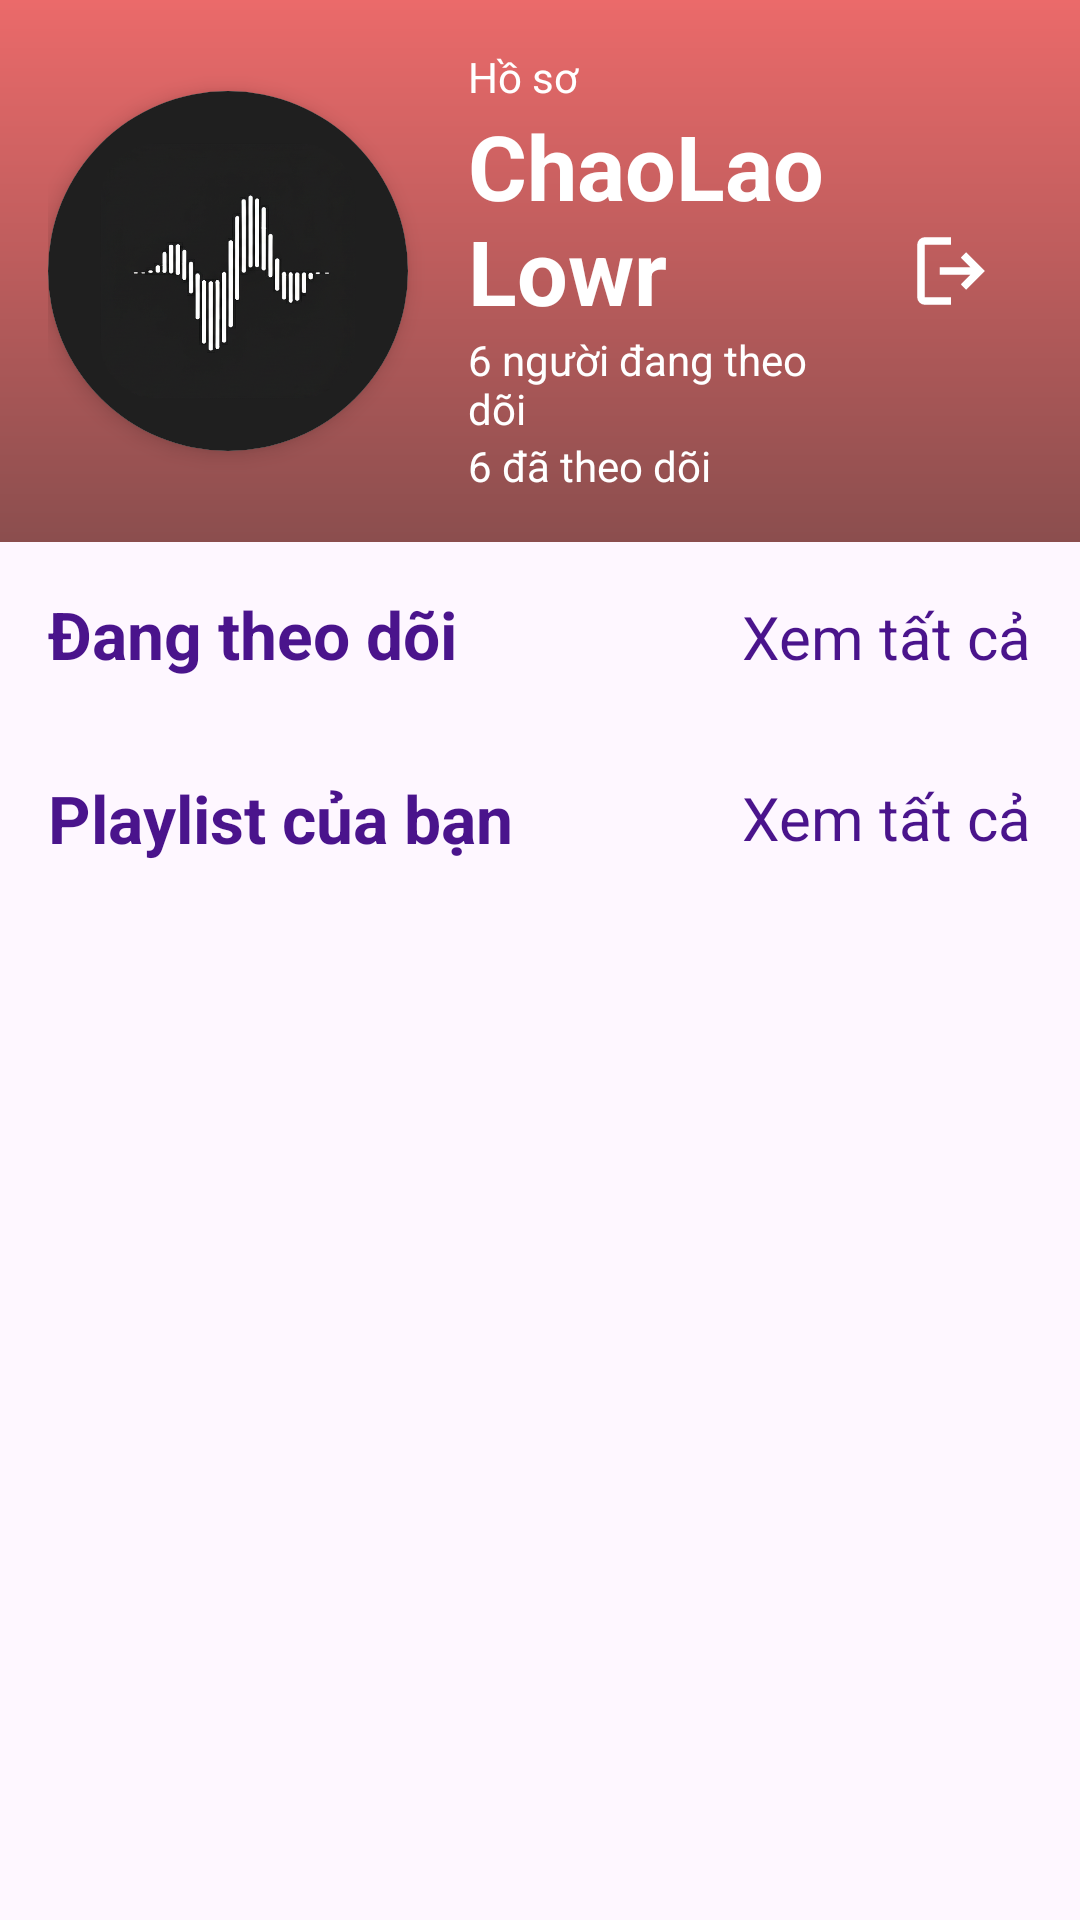

Android layout source for this screen:
<!-- AndroidManifest.xml: application theme Theme.MelodySound -->
<!-- res/layout/fragment_personal.xml -->
<?xml version="1.0" encoding="utf-8"?>
<androidx.constraintlayout.widget.ConstraintLayout xmlns:android="http://schemas.android.com/apk/res/android"
    xmlns:app="http://schemas.android.com/apk/res-auto"
    xmlns:tools="http://schemas.android.com/tools"
    android:layout_width="match_parent"
    android:layout_height="match_parent"
    tools:context=".ui.home.fragments.profile.PersonalFragment">

    <androidx.core.widget.NestedScrollView
        android:layout_width="match_parent"
        android:layout_height="match_parent"
        app:layout_constraintBottom_toBottomOf="parent"
        app:layout_constraintEnd_toEndOf="parent"
        app:layout_constraintStart_toStartOf="parent"
        app:layout_constraintTop_toTopOf="parent">

        <LinearLayout
            android:layout_width="match_parent"
            android:layout_height="match_parent"
            android:orientation="vertical">

            <LinearLayout
                android:layout_width="match_parent"
                android:layout_height="wrap_content"
                android:background="@drawable/gradient_background_red"
                android:gravity="center_vertical"
                android:orientation="horizontal"
                android:padding="16dp">

                <androidx.cardview.widget.CardView
                    android:layout_width="120dp"
                    android:layout_height="120dp"
                    app:cardCornerRadius="100dp"
                    app:cardElevation="4dp">

                    <ImageView
                        android:id="@+id/img_avatar"
                        android:layout_width="match_parent"
                        android:layout_height="match_parent"
                        android:scaleType="centerCrop"
                        android:src="@drawable/logo" />
                </androidx.cardview.widget.CardView>


                <LinearLayout
                    android:layout_width="0dp"
                    android:layout_height="wrap_content"
                    android:layout_marginLeft="20dp"
                    android:layout_weight="1"
                    android:orientation="vertical">

                    <TextView
                        android:layout_width="match_parent"
                        android:layout_height="wrap_content"
                        android:text="Hồ sơ"
                        android:textAlignment="textStart"
                        android:textColor="@color/white" />

                    <TextView
                        android:id="@+id/txt_display_name"
                        android:layout_width="match_parent"
                        android:layout_height="wrap_content"
                        android:text="ChaoLaoLowr"
                        android:textAlignment="textStart"
                        android:textColor="@color/white"
                        android:textSize="30sp"
                        android:textStyle="bold" />

                    <TextView
                        android:id="@+id/txt_followers_count"
                        android:layout_width="match_parent"
                        android:layout_height="wrap_content"
                        android:text="6 người đang theo dõi"
                        android:textAlignment="textStart"
                        android:textColor="@color/white" />

                    <TextView
                        android:id="@+id/txt_following_count"
                        android:layout_width="match_parent"
                        android:layout_height="wrap_content"
                        android:text="6 đã theo dõi"
                        android:textAlignment="textStart"
                        android:textColor="@color/white" />
                </LinearLayout>

                <ImageButton
                    android:id="@+id/btn_logout"
                    android:layout_width="wrap_content"
                    android:layout_height="wrap_content"
                    android:backgroundTint="#00FFFFFF"
                    android:src="@drawable/outline_logout"
                    app:tint="@color/white" />

            </LinearLayout>

            <LinearLayout
                android:layout_width="match_parent"
                android:layout_height="wrap_content"
                android:orientation="vertical"
                android:paddingLeft="16dp"
                android:paddingBottom="16dp">

                
                <LinearLayout
                    android:layout_width="match_parent"
                    android:layout_height="wrap_content"
                    android:layout_marginTop="16dp"
                    android:orientation="horizontal"
                    android:paddingRight="16dp">

                    <TextView
                        android:layout_width="0dp"
                        android:layout_height="wrap_content"
                        android:layout_weight="1"
                        android:text="Đang theo dõi"
                        android:textColor="#4A148C"
                        android:textSize="22sp"
                        android:textStyle="bold" />

                    <TextView
                        android:id="@+id/btn_see_all_followings"
                        android:layout_width="wrap_content"
                        android:layout_height="wrap_content"
                        android:text="Xem tất cả"
                        android:textColor="#4A148C"
                        android:textSize="20sp" />
                </LinearLayout>

                <androidx.recyclerview.widget.RecyclerView
                    android:id="@+id/rc_following"
                    android:layout_width="match_parent"
                    android:layout_height="wrap_content"
                    android:layout_marginTop="8dp"
                    android:clipToPadding="false"
                    android:orientation="horizontal"
                    app:layoutManager="androidx.recyclerview.widget.LinearLayoutManager"
                    tools:listitem="@layout/item_artist" /> 

                
                <LinearLayout
                    android:layout_width="match_parent"
                    android:layout_height="wrap_content"
                    android:layout_marginTop="24dp"
                    android:gravity="center_vertical"
                    android:orientation="horizontal"
                    android:paddingRight="16dp">

                    <TextView
                        android:layout_width="0dp"
                        android:layout_height="wrap_content"
                        android:layout_weight="1"
                        android:text="Playlist của bạn"
                        android:textColor="#4A148C"
                        android:textSize="22sp"
                        android:textStyle="bold" />

                    <TextView
                        android:id="@+id/btn_see_all_playlists"
                        android:layout_width="wrap_content"
                        android:layout_height="wrap_content"
                        android:text="Xem tất cả"
                        android:textColor="#4A148C"
                        android:textSize="20sp" />
                </LinearLayout>

                <androidx.recyclerview.widget.RecyclerView
                    android:id="@+id/rc_my_playlist"
                    android:layout_width="match_parent"
                    android:layout_height="wrap_content"
                    android:layout_marginTop="8dp"
                    android:clipToPadding="false"
                    android:orientation="horizontal"
                    app:layoutManager="androidx.recyclerview.widget.LinearLayoutManager"
                    tools:listitem="@layout/item_recomend_card" />

            </LinearLayout>
        </LinearLayout>
    </androidx.core.widget.NestedScrollView>

</androidx.constraintlayout.widget.ConstraintLayout>
<!-- res/layout/item_artist.xml (included above) -->
<?xml version="1.0" encoding="utf-8"?>
<LinearLayout xmlns:android="http://schemas.android.com/apk/res/android"
    xmlns:app="http://schemas.android.com/apk/res-auto"
    xmlns:tools="http://schemas.android.com/tools"
    android:id="@+id/root_item_artist"
    android:layout_width="wrap_content"
    android:layout_height="wrap_content"
    android:layout_marginRight="6dp"
    android:orientation="vertical">

    <androidx.cardview.widget.CardView
        android:layout_width="200dp"
        android:layout_height="200dp"
        app:cardCornerRadius="100dp"
        app:cardElevation="1dp">

        <ImageView
            android:id="@+id/img_artist_avatar"
            android:layout_width="match_parent"
            android:layout_height="match_parent"
            android:scaleType="centerCrop"
            tools:src="@tools:sample/avatars" />
    </androidx.cardview.widget.CardView>

    <TextView
        android:id="@+id/txt_artist_name"
        android:layout_width="match_parent"
        android:layout_height="wrap_content"
        android:layout_marginTop="6dp"
        android:ellipsize="end"
        android:maxLines="1"
        android:text="Name of artist"
        android:textAlignment="center"
        android:textColor="#4A148C"
        android:textStyle="bold" />

</LinearLayout>
<!-- res/layout/item_recomend_card.xml (included above) -->
<?xml version="1.0" encoding="utf-8"?>
<LinearLayout xmlns:android="http://schemas.android.com/apk/res/android"
    xmlns:app="http://schemas.android.com/apk/res-auto"
    android:layout_width="wrap_content"
    android:layout_height="wrap_content"
    xmlns:tools="http://schemas.android.com/tools"
    android:layout_marginRight="6dp"
    android:orientation="vertical">

    <androidx.cardview.widget.CardView
        android:layout_width="wrap_content"
        android:layout_height="wrap_content"
        app:cardCornerRadius="10dp"
        app:cardElevation="4dp">

        <ImageView
            android:id="@+id/album_thumbnail"
            android:layout_width="200dp"
            android:layout_height="200dp"
            tools:src="@tools:sample/avatars" />
    </androidx.cardview.widget.CardView>

    <TextView
        android:id="@+id/txt_track_name"
        android:layout_width="match_parent"
        android:layout_height="wrap_content"
        android:layout_marginTop="6dp"
        android:ellipsize="end"
        android:maxLines="1"
        android:text="Name of Track"
        android:textColor="#4A148C"
        android:textStyle="bold" />

    <TextView
        android:id="@+id/txt_artist_name"
        android:layout_width="match_parent"
        android:layout_height="wrap_content"
        android:ellipsize="end"
        android:maxLines="1"
        android:text="Name of artist"
        android:textColor="#311B92" />

</LinearLayout>
<!-- resources referenced by this layout -->
<resources>
  <!-- drawable gradient_background_red (drawable) -->
  <?xml version="1.0" encoding="utf-8"?>
  <shape xmlns:android="http://schemas.android.com/apk/res/android"
      android:shape="rectangle">
      <gradient
          android:angle="270"
          android:endColor="#8B4E4E"
          android:startColor="#EB6A6A"
          android:type="linear" />
  
  </shape>
  <!-- drawable logo: png bitmap (drawable, 394314 bytes) -->
  <!-- drawable outline_logout (drawable) -->
  <vector xmlns:android="http://schemas.android.com/apk/res/android"
      android:width="30dp"
      android:height="30dp"
      android:autoMirrored="true"
      android:tint="#000000"
      android:viewportWidth="960"
      android:viewportHeight="960">
  
      <path
          android:fillColor="@android:color/white"
          android:pathData="M200,840Q167,840 143.5,816.5Q120,793 120,760L120,200Q120,167 143.5,143.5Q167,120 200,120L480,120L480,200L200,200Q200,200 200,200Q200,200 200,200L200,760Q200,760 200,760Q200,760 200,760L480,760L480,840L200,840ZM640,680L585,622L687,520L360,520L360,440L687,440L585,338L640,280L840,480L640,680Z" />
  
  </vector>
  <style name="Theme.MelodySound" parent="Base.Theme.MelodySound" />
  <style name="Base.Theme.MelodySound" parent="Theme.Material3.DayNight.NoActionBar">
          
          
      </style>
  <!-- not gathered from this repository: default colours our renderer supplied (Android Studio template values) -->
  <color name="white">#FFFFFFFF</color>
</resources>
